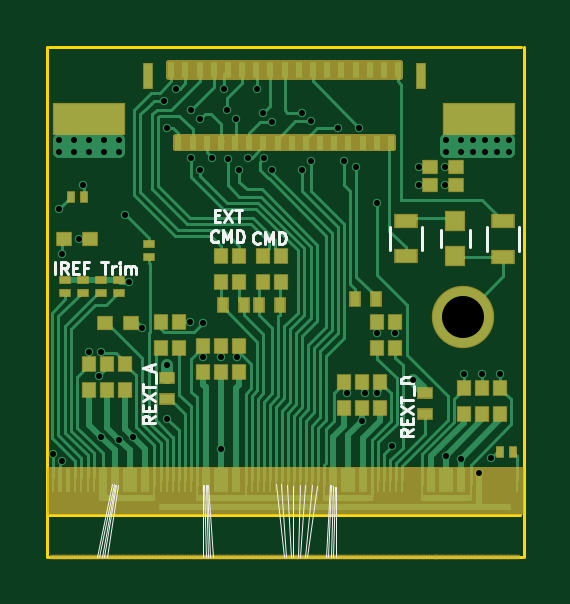
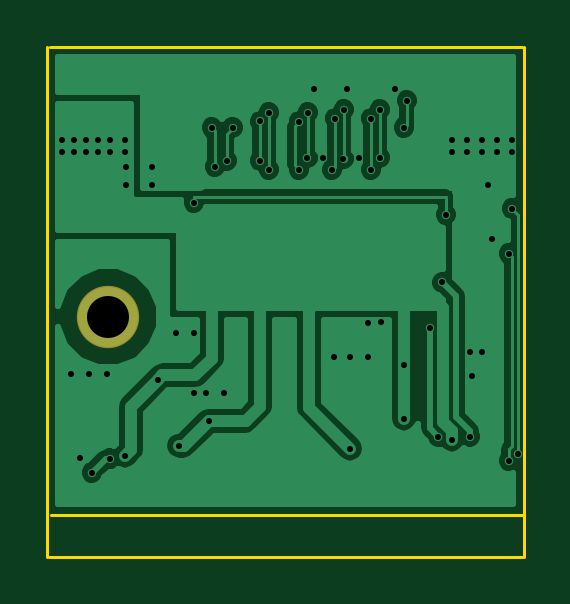
Circuit board: 7 layer files. Board 20.2 x 21.6 mm.
- bottom_copper: RD53A_single-B.Cu.gbr (30157 bytes)
- bottom_mask: RD53A_single-B.Mask.gbr (350 bytes)
- outline: RD53A_single-Edge.Cuts.gbr (575 bytes)
- top_copper: RD53A_single-F.Cu.gbr (39231 bytes)
- top_mask: RD53A_single-F.Mask.gbr (11558 bytes)
- top_silk: RD53A_single-F.SilkS.gbr (7317 bytes)
- drill: RD53A_single.drl (1438 bytes)

=== bottom_copper: RD53A_single-B.Cu.gbr (30157 bytes, source omitted) ===
=== bottom_mask: RD53A_single-B.Mask.gbr ===
G04 #@! TF.FileFunction,Soldermask,Bot*
%FSLAX46Y46*%
G04 Gerber Fmt 4.6, Leading zero omitted, Abs format (unit mm)*
G04 Created by KiCad (PCBNEW 4.0.7-e1-6374~58~ubuntu16.04.1) date Tue Aug 22 20:20:45 2017*
%MOMM*%
%LPD*%
G01*
G04 APERTURE LIST*
%ADD10C,0.100000*%
%ADD11C,2.641600*%
G04 APERTURE END LIST*
D10*
D11*
X155511500Y-90424000D03*
M02*

=== outline: RD53A_single-Edge.Cuts.gbr ===
G04 #@! TF.FileFunction,Profile,NP*
%FSLAX46Y46*%
G04 Gerber Fmt 4.6, Leading zero omitted, Abs format (unit mm)*
G04 Created by KiCad (PCBNEW 4.0.7-e1-6374~58~ubuntu16.04.1) date Tue Aug 22 20:20:45 2017*
%MOMM*%
%LPD*%
G01*
G04 APERTURE LIST*
%ADD10C,0.100000*%
%ADD11C,0.127000*%
G04 APERTURE END LIST*
D10*
D11*
X157988000Y-78994000D02*
X137988000Y-78994000D01*
X158000700Y-100596700D02*
X138000700Y-100596700D01*
X157922000Y-98806000D02*
X137922000Y-98806000D01*
X158089600Y-100584000D02*
X158089600Y-78994000D01*
X137922000Y-100584000D02*
X137922000Y-78994000D01*
M02*

=== top_copper: RD53A_single-F.Cu.gbr (39231 bytes, source omitted) ===
=== top_mask: RD53A_single-F.Mask.gbr (11558 bytes, source omitted) ===
=== top_silk: RD53A_single-F.SilkS.gbr (7317 bytes, source omitted) ===
=== drill: RD53A_single.drl ===
M48
;DRILL file {KiCad 4.0.7-e1-6374~58~ubuntu16.04.1} date Tue Aug 22 20:20:47 2017
;FORMAT={-:-/ absolute / inch / decimal}
FMAT,2
INCH,TZ
T1C0.010
T2C0.070
%
G90
G05
M72
T1
X5.4392Y-3.7895
X5.45Y-3.265
X5.45Y-3.285
X5.45Y-3.38
X5.455Y-3.455
X5.455Y-3.8
X5.475Y-3.265
X5.475Y-3.285
X5.4822Y-3.43
X5.49Y-3.34
X5.5Y-3.265
X5.5Y-3.285
X5.5Y-3.619
X5.5158Y-3.6587
X5.519Y-3.619
X5.52Y-3.76
X5.525Y-3.265
X5.525Y-3.285
X5.55Y-3.265
X5.55Y-3.285
X5.55Y-3.765
X5.56Y-3.39
X5.5658Y-3.5031
X5.5723Y-3.76
X5.587Y-3.5794
X5.625Y-3.2
X5.63Y-3.245
X5.63Y-3.64
X5.63Y-3.73
X5.645Y-3.18
X5.6683Y-3.5683
X5.67Y-3.215
X5.67Y-3.295
X5.685Y-3.23
X5.685Y-3.315
X5.69Y-3.57
X5.69Y-3.6278
X5.705Y-3.295
X5.7195Y-3.78
X5.72Y-3.6278
X5.725Y-3.18
X5.73Y-3.215
X5.7305Y-3.2968
X5.745Y-3.23
X5.7455Y-3.6278
X5.75Y-3.315
X5.765Y-3.295
X5.78Y-3.18
X5.79Y-3.22
X5.7907Y-3.2957
X5.805Y-3.235
X5.805Y-3.315
X5.855Y-3.22
X5.855Y-3.315
X5.8697Y-3.2347
X5.87Y-3.3
X5.915Y-3.245
X5.925Y-3.3
X5.93Y-3.6878
X5.945Y-3.31
X5.95Y-3.245
X5.955Y-3.7335
X5.96Y-3.6878
X5.98Y-3.37
X5.98Y-3.5878
X5.98Y-3.6878
X6.005Y-3.775
X6.01Y-3.5878
X6.04Y-3.665
X6.05Y-3.31
X6.05Y-3.34
X6.0922Y-3.31
X6.0922Y-3.34
X6.0946Y-3.7917
X6.095Y-3.265
X6.095Y-3.285
X6.1196Y-3.7967
X6.12Y-3.265
X6.12Y-3.285
X6.125Y-3.655
X6.14Y-3.265
X6.14Y-3.285
X6.15Y-3.82
X6.155Y-3.655
X6.16Y-3.265
X6.16Y-3.285
X6.17Y-3.795
X6.18Y-3.265
X6.18Y-3.285
X6.185Y-3.655
X6.2Y-3.265
X6.2Y-3.285
T2
X6.1225Y-3.56
T0
M30

